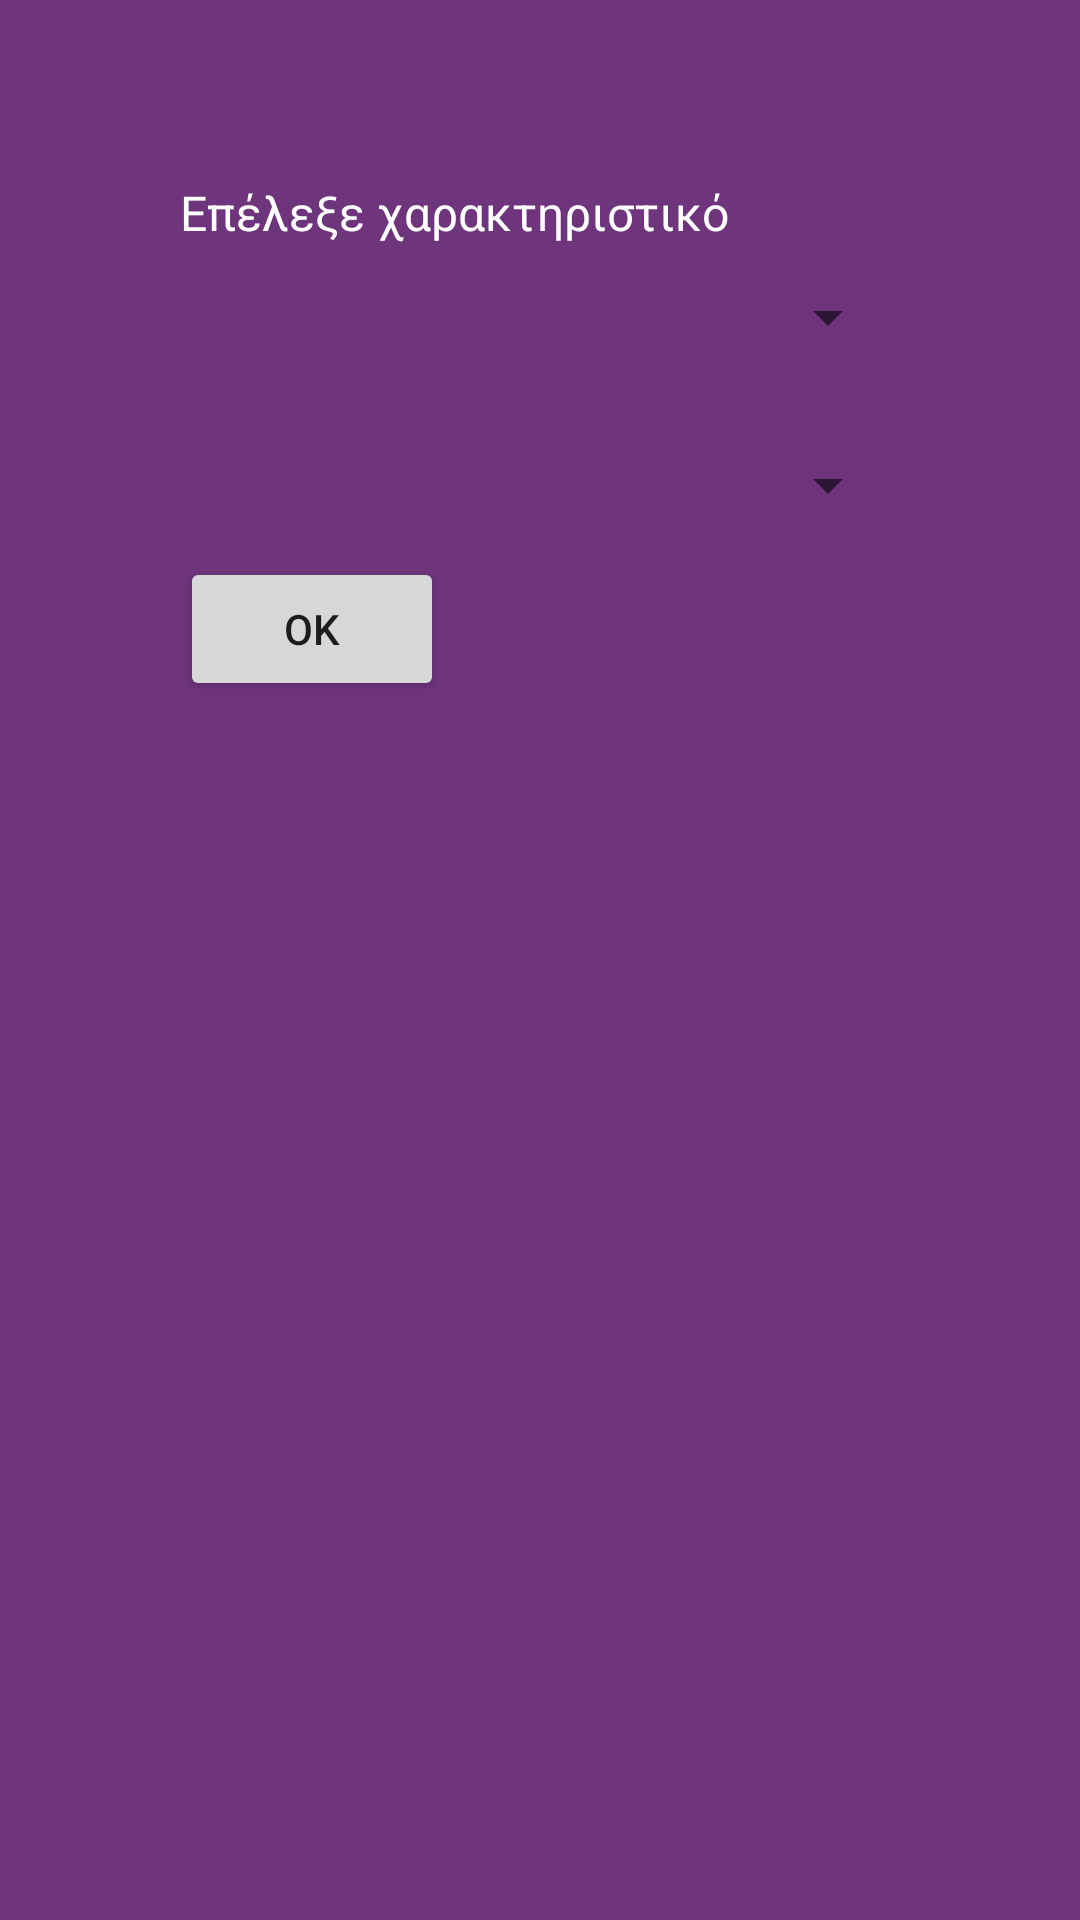

Produce the Android XML layout that renders to this screen, including the resource entries it uses.
<!-- AndroidManifest.xml: application theme Theme.PROJECTERP -->
<!-- res/layout/activity_not_printed.xml -->
<?xml version="1.0" encoding="utf-8"?>
<ScrollView xmlns:android="http://schemas.android.com/apk/res/android"
    android:id="@+id/not_printed"
    android:layout_width="match_parent"
    android:layout_height="match_parent"
    android:background="#6E357C">

    <LinearLayout
        android:layout_width="match_parent"
        android:layout_height="wrap_content"
        android:orientation="vertical"
        android:paddingStart="60dp"
        android:paddingEnd="60dp"
        android:paddingBottom="60dp"
        android:paddingTop="60dp">

        <LinearLayout
            android:layout_width="match_parent"
            android:layout_height="wrap_content"
            android:layout_marginBottom="60dp"
            android:orientation="vertical">

            <TextView
                android:id="@+id/textView_data_type"
                android:layout_width="wrap_content"
                android:layout_height="wrap_content"
                android:text="Επέλεξε χαρακτηριστικό"
                android:textColor="@android:color/white"
                android:textSize="16sp" />

            <Spinner
                android:id="@+id/list_data_type"
                android:layout_width="match_parent"
                android:layout_height="48dp" />

            <Spinner
                android:id="@+id/list_selection_value"
                android:layout_width="match_parent"
                android:layout_height="48dp"
                android:layout_marginTop="8dp"/>

            <Button
                android:id="@+id/button_data_type"
                android:layout_width="wrap_content"
                android:layout_height="wrap_content"
                android:text="OΚ" />

            <androidx.recyclerview.widget.RecyclerView
                android:id="@+id/recyclerViewResults"
                android:layout_width="match_parent"
                android:layout_height="wrap_content"
                android:nestedScrollingEnabled="false"/>

        </LinearLayout>

    </LinearLayout>
</ScrollView>
<!-- resources referenced by this layout -->
<resources>
  <style name="Theme.PROJECTERP" parent="Theme.MaterialComponents.DayNight.DarkActionBar">
          
          <item name="colorPrimary">@color/purple_500</item>
          <item name="colorPrimaryVariant">@color/purple_700</item>
          <item name="colorOnPrimary">@color/white</item>
          
          <item name="colorSecondary">@color/teal_200</item>
          <item name="colorSecondaryVariant">@color/teal_700</item>
          <item name="colorOnSecondary">@color/black</item>
          
          <item name="android:statusBarColor">?attr/colorPrimaryVariant</item>
          
      </style>
  <!-- not gathered from this repository: default colours our renderer supplied (Android Studio template values) -->
  <color name="purple_500">#FF6200EE</color>
  <color name="purple_700">#FF3700B3</color>
  <color name="teal_200">#FF03DAC5</color>
  <color name="teal_700">#FF018786</color>
  <color name="black">#FF000000</color>
  <color name="white">#FFFFFFFF</color>
</resources>
